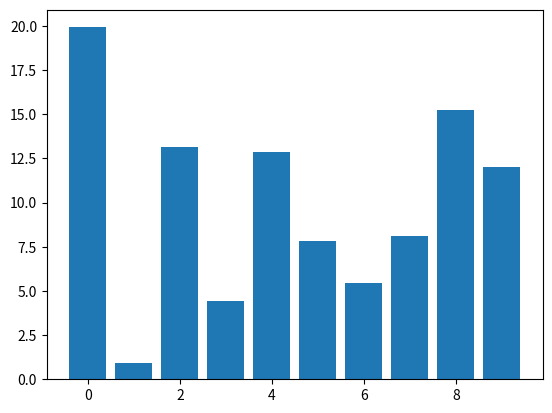

The matplotlib source for this figure:
#!/usr/bin/env python
# -*- coding: utf-8 -*-

"""
こいつは動きません。
本当はこいつを動かしてから、Qtに組み込みたかったが、エラーをつぶせないので一時保留（2020-12-30）
→ printの書き方が Python2 でした。（2020-12-30）
[参考元] PythonでmatplotlibとPySideを連携させる
[redacted]
"""
import numpy as np
import matplotlib.pyplot as plt


class DraggableRectangle:
    def __init__(self, rect):
        self.rect = rect
        self.press = None

    def connect(self):
        # 'connect to all the events we need'
        self.cidpress = self.rect.figure.canvas.mpl_connect(
            'button_press_event', self.on_press)
        self.cidrelease = self.rect.figure.canvas.mpl_connect(
            'button_release_event', self.on_release)
        self.cidmotion = self.rect.figure.canvas.mpl_connect(
            'motion_notify_event', self.on_motion)

    def on_press(self, event):
        '''
        on button press we will see if the mouse is over us and store some data
        '''
        if event.inaxes != self.rect.axes:
            return

        contains, attrd = self.rect.contains(event)
        if not contains:
            return
        print('event contains', self.rect.xy)
        x0, y0 = self.rect.xy
        self.press = x0, y0, event.xdata, event.ydata

    def on_motion(self, event):
        'on motion we will move the rect if the mouse is over us'
        if self.press is None:
            return
        if event.inaxes != self.rect.axes:
            return
        x0, y0, xpress, ypress = self.press
        dx = event.xdata - xpress
        dy = event.ydata - ypress

        self.rect.set_x(x0 + dx)
        self.rect.set_y(y0 + dy)

        self.rect.figure.canvas.draw()

    def on_release(self, event):
        'on release we reset the press data'
        self.press = None
        self.rect.figure.canvas.draw()

    def disconnect(self):
        'disconnect all the stored connection ids'
        self.rect.figure.canvas.mpl_disconnect(self.cidpress)
        self.rect.figure.canvas.mpl_disconnect(self.cidrelease)
        self.rect.figure.canvas.mpl_disconnect(self.cidmotion)


if __name__ == '__main__':
    fig = plt.figure()
    ax = fig.add_subplot(111)
    rects = ax.bar(range(10), 20 * np.random.rand(10))
    drs = []
    for rect in rects:
        dr = DraggableRectangle(rect)
        dr.connect()
        drs.append(dr)

    plt.show()
